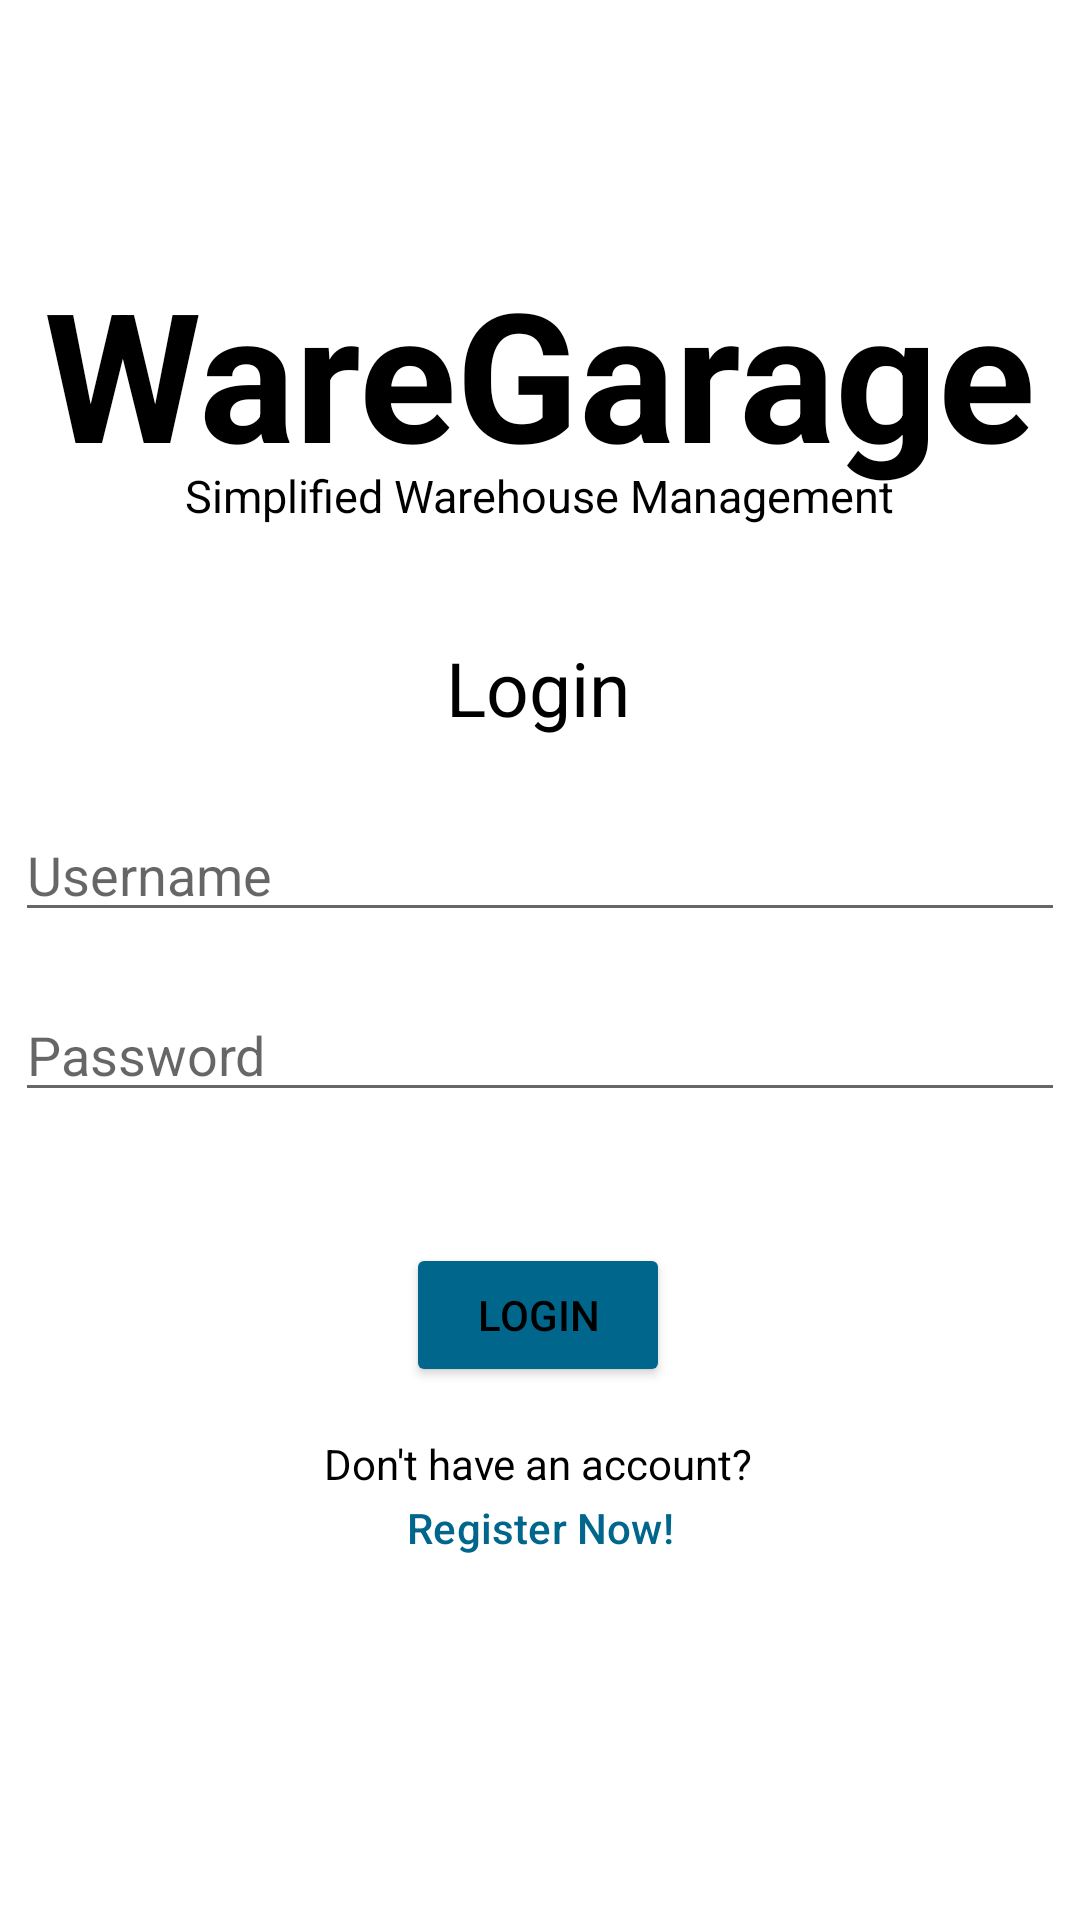

The Android layout XML behind this screen, and the referenced resources:
<!-- AndroidManifest.xml: application theme Theme.WareGarage -->
<!-- res/layout/activity_login.xml -->
<?xml version="1.0" encoding="utf-8"?>
<androidx.constraintlayout.widget.ConstraintLayout xmlns:android="http://schemas.android.com/apk/res/android"
    xmlns:app="http://schemas.android.com/apk/res-auto"
    xmlns:tools="http://schemas.android.com/tools"
    android:layout_width="match_parent"
    android:layout_height="match_parent"
    tools:context=".LoginActivity">

    <TextView
        android:id="@+id/Title"
        android:layout_width="wrap_content"
        android:layout_height="wrap_content"
        android:text="WareGarage"
        android:textSize="60sp"
        android:textStyle="bold"
        app:layout_constraintBottom_toBottomOf="parent"
        app:layout_constraintEnd_toEndOf="parent"
        app:layout_constraintHorizontal_bias="0.498"
        app:layout_constraintStart_toStartOf="parent"
        app:layout_constraintTop_toTopOf="parent"
        app:layout_constraintVertical_bias="0.15"/>

    <TextView
        android:id="@+id/Subtitle"
        android:layout_width="wrap_content"
        android:layout_height="wrap_content"
        android:text="Simplified Warehouse Management"
        android:textSize="15sp"
        android:textStyle=""
        app:layout_constraintBottom_toBottomOf="parent"
        app:layout_constraintEnd_toEndOf="parent"
        app:layout_constraintHorizontal_bias="0.498"
        app:layout_constraintStart_toStartOf="parent"
        app:layout_constraintTop_toTopOf="parent"
        app:layout_constraintVertical_bias="0.25"/>

    <TextView
        android:id="@+id/pleaseLogin"
        android:layout_width="wrap_content"
        android:layout_height="wrap_content"
        android:text="Login"
        android:textSize="25sp"
        android:textStyle=""
        app:layout_constraintBottom_toBottomOf="parent"
        app:layout_constraintEnd_toEndOf="parent"
        app:layout_constraintHorizontal_bias="0.498"
        app:layout_constraintStart_toStartOf="parent"
        app:layout_constraintTop_toTopOf="parent"
        app:layout_constraintVertical_bias="0.35"/>

    <EditText
        android:id="@+id/editTextLoginUsername"
        android:layout_width="350dp"
        android:layout_height="wrap_content"
        android:ems="10"
        android:hint="Username"
        android:inputType="textEmailAddress"
        app:layout_constraintBottom_toBottomOf="parent"
        app:layout_constraintEnd_toEndOf="parent"
        app:layout_constraintHorizontal_bias="0.498"
        app:layout_constraintStart_toStartOf="parent"
        app:layout_constraintTop_toTopOf="parent"
        app:layout_constraintVertical_bias="0.450" />

    <EditText
        android:id="@+id/editTextLoginPassword"
        android:layout_width="350dp"
        android:layout_height="wrap_content"
        android:ems="10"
        android:inputType="textPassword"
        android:hint="Password"
        app:layout_constraintBottom_toBottomOf="parent"
        app:layout_constraintEnd_toEndOf="parent"
        app:layout_constraintHorizontal_bias="0.498"
        app:layout_constraintStart_toStartOf="parent"
        app:layout_constraintTop_toTopOf="parent"
        app:layout_constraintVertical_bias="0.550"/>

    <Button
        android:id="@+id/buttonLogin"
        android:layout_width="wrap_content"
        android:layout_height="wrap_content"
        android:backgroundTint="@android:color/system_accent1_600"
        android:inputType=""
        android:text="Login"
        android:textStyle="normal"
        app:layout_constraintBottom_toBottomOf="parent"
        app:layout_constraintEnd_toEndOf="parent"
        app:layout_constraintHorizontal_bias="0.498"
        app:layout_constraintStart_toStartOf="parent"
        app:layout_constraintTop_toTopOf="parent"
        app:layout_constraintVertical_bias="0.700" />

    <Button
        android:id="@+id/buttonRegisterNow"
        android:layout_width="wrap_content"
        android:layout_height="wrap_content"
        android:background="@android:color/transparent"
        android:letterSpacing="0.005"
        android:text="Register Now!"
        android:textAllCaps="false"
        android:textColor="@android:color/system_accent1_600"
        app:layout_constraintBottom_toBottomOf="parent"
        app:layout_constraintEnd_toEndOf="parent"
        app:layout_constraintStart_toStartOf="parent"
        app:layout_constraintTop_toTopOf="parent"
        app:layout_constraintVertical_bias="0.820" />

    <TextView
        android:id="@+id/TextNoAccount"
        android:layout_width="wrap_content"
        android:layout_height="wrap_content"
        android:text="Don't have an account?"
        app:layout_constraintBottom_toBottomOf="parent"
        app:layout_constraintEnd_toEndOf="parent"
        app:layout_constraintHorizontal_bias="0.498"
        app:layout_constraintStart_toStartOf="parent"
        app:layout_constraintTop_toTopOf="parent"
        app:layout_constraintVertical_bias="0.770"/>


</androidx.constraintlayout.widget.ConstraintLayout>
<!-- resources referenced by this layout -->
<resources>
  <style name="Theme.WareGarage" parent="Theme.MaterialComponents.DayNight.DarkActionBar">
          
          <item name="colorPrimary">@android:color/system_accent1_600</item>
          <item name="colorPrimaryVariant">@android:color/system_accent1_700</item>
          <item name="colorOnPrimary">@color/white</item>
          
          <item name="colorSecondary">@color/teal_700</item>
          <item name="colorSecondaryVariant">@color/teal_200</item>
          <item name="colorOnSecondary">@color/black</item>
          
          <item name="android:statusBarColor">?attr/colorPrimaryVariant</item>
          
          <item name="android:textColor">@color/black</item>
      </style>
  <!-- not gathered from this repository: default colours our renderer supplied (Android Studio template values) -->
  <color name="teal_200">#FF03DAC5</color>
  <color name="teal_700">#FF018786</color>
  <color name="black">#FF000000</color>
  <color name="white">#FFFFFFFF</color>
</resources>
